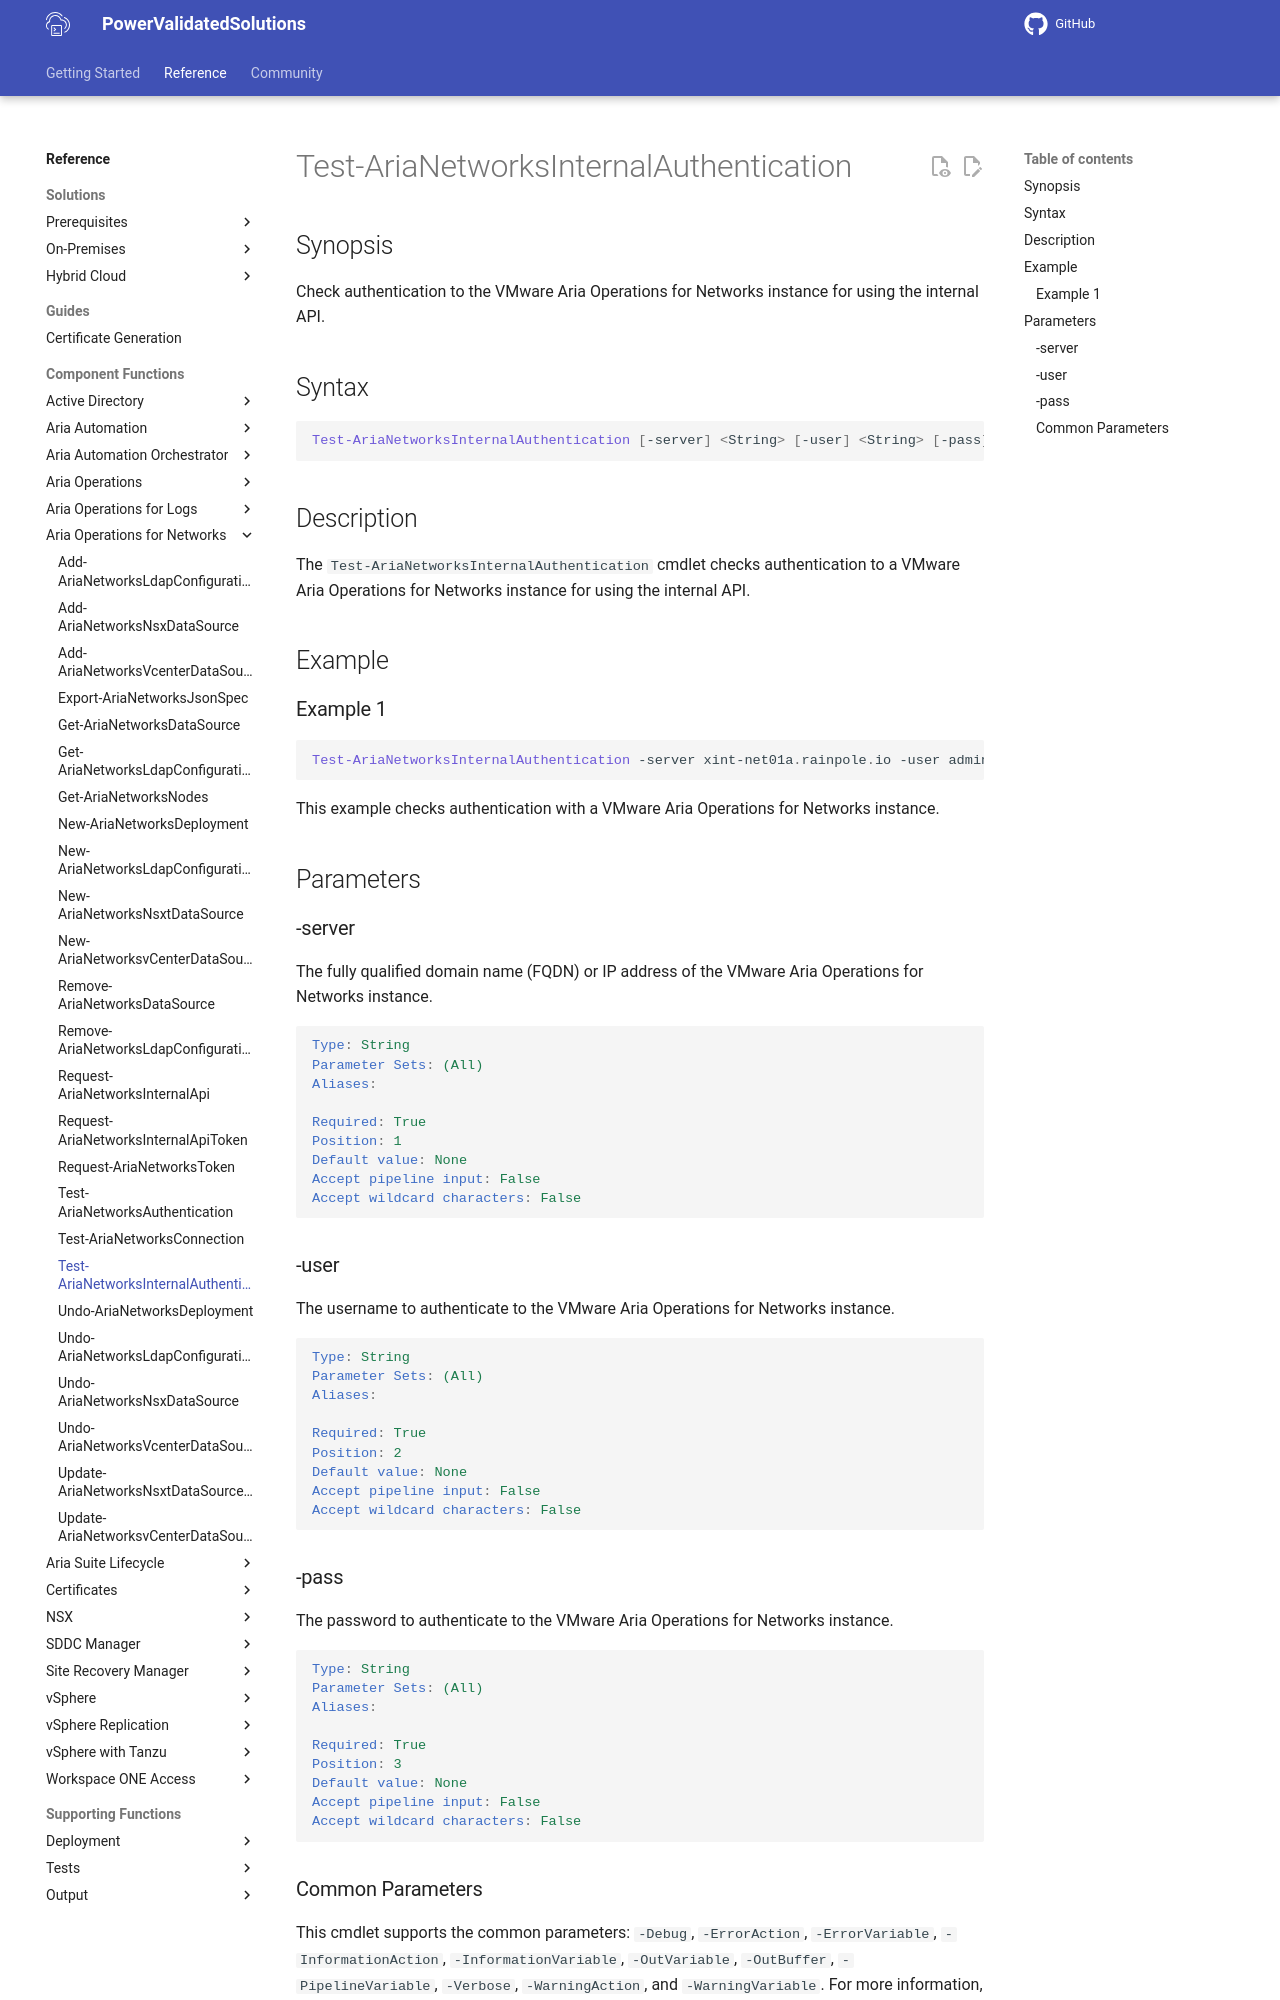

repository: vmware/power-validated-solutions-for-cloud-foundation · page: documentation/functions/aria-suite/aria-operations-networks/Test-AriaNetworksInternalAuthentication/index.html · generator: mkdocs

# Test-AriaNetworksInternalAuthentication

## Synopsis

Check authentication to the VMware Aria Operations for Networks instance for using the internal API.

## Syntax

```powershell
Test-AriaNetworksInternalAuthentication [-server] <String> [-user] <String> [-pass] <String> [<CommonParameters>]
```

## Description

The `Test-AriaNetworksInternalAuthentication` cmdlet checks authentication to a VMware Aria Operations for Networks instance for using the internal API.

## Example

### Example 1

```powershell
Test-AriaNetworksInternalAuthentication -server xint-net01a.rainpole.io -user admin@local -pass VMw@re1!
```

This example checks authentication with a VMware Aria Operations for Networks instance.

## Parameters

### -server

The fully qualified domain name (FQDN) or IP address of the VMware Aria Operations for Networks instance.

```yaml
Type: String
Parameter Sets: (All)
Aliases:

Required: True
Position: 1
Default value: None
Accept pipeline input: False
Accept wildcard characters: False
```

### -user

The username to authenticate to the VMware Aria Operations for Networks instance.

```yaml
Type: String
Parameter Sets: (All)
Aliases:

Required: True
Position: 2
Default value: None
Accept pipeline input: False
Accept wildcard characters: False
```

### -pass

The password to authenticate to the VMware Aria Operations for Networks instance.

```yaml
Type: String
Parameter Sets: (All)
Aliases:

Required: True
Position: 3
Default value: None
Accept pipeline input: False
Accept wildcard characters: False
```
